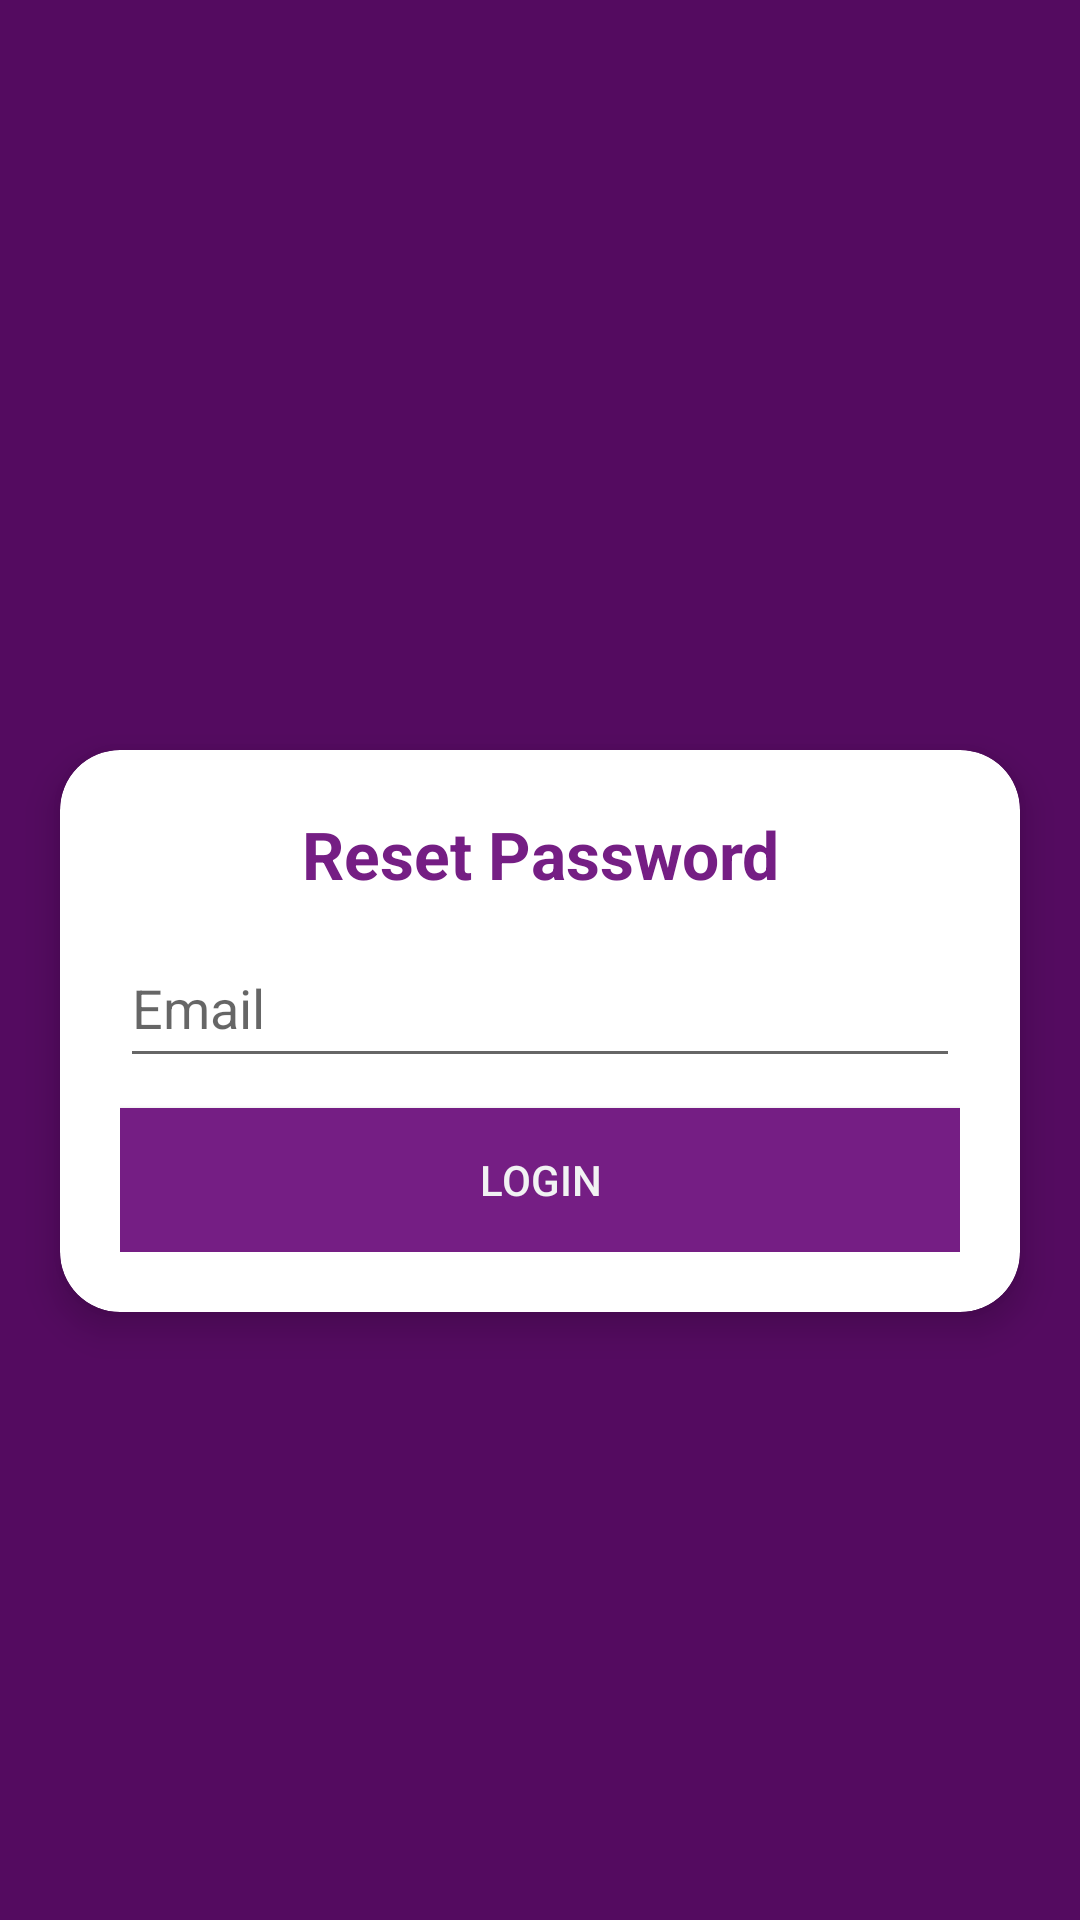

Layout XML and referenced resources for this Android screen:
<!-- AndroidManifest.xml: application theme Theme.Wisata_Lembah_Baliem -->
<!-- res/layout/activity_reset_password.xml -->
<?xml version="1.0" encoding="utf-8"?>
<RelativeLayout
    xmlns:android="http://schemas.android.com/apk/res/android"
    xmlns:app="http://schemas.android.com/apk/res-auto"
    xmlns:tools="http://schemas.android.com/tools"
    android:layout_width="match_parent"
    android:layout_height="match_parent"
    android:background="#540B60"
    tools:context=".LoginActivity">

    <androidx.cardview.widget.CardView
        android:id="@+id/reset_card"
        android:layout_width="match_parent"
        android:layout_height="wrap_content"
        android:layout_marginLeft="20dp"
        android:layout_marginRight="20dp"
        android:layout_marginTop="250dp"
        app:cardCornerRadius="20dp"
        app:cardElevation="7dp">

        <LinearLayout
            android:layout_width="match_parent"
            android:layout_height="match_parent"
            android:orientation="vertical"
            android:padding="20dp">

            <TextView
                android:layout_width="match_parent"
                android:layout_height="wrap_content"
                android:text="Reset Password"
                android:textSize="22sp"
                android:textStyle="bold"
                android:textAlignment="center"
                android:textColor="#751E84"
                android:layout_marginTop="0dp" />

            <EditText
                android:id="@+id/edt_email_reset"
                android:layout_width="match_parent"
                android:layout_height="50dp"
                android:ems="10"
                android:hint="Email"
                android:layout_marginTop="10dp"
                android:inputType="textEmailAddress" />

            <Button
                android:id="@+id/btn_reset"
                android:layout_width="match_parent"
                android:layout_height="wrap_content"
                android:layout_marginTop="10dp"
                android:text="Login"
                android:background="#751E84"
                android:textColor="#f1f2f3" />

        </LinearLayout>

    </androidx.cardview.widget.CardView>

</RelativeLayout>
<!-- resources referenced by this layout -->
<resources>
  <style name="Theme.Wisata_Lembah_Baliem" parent="Theme.MaterialComponents.Light.NoActionBar.Bridge">
          
          <item name="colorPrimary">@color/purple_500</item>
          <item name="colorPrimaryVariant">@color/purple_700</item>
          <item name="colorOnPrimary">@color/white</item>
          
          <item name="colorSecondary">@color/teal_200</item>
          <item name="colorSecondaryVariant">@color/teal_700</item>
          <item name="colorOnSecondary">@color/black</item>
          
          <item name="android:statusBarColor">?attr/colorPrimaryVariant</item>
          
      </style>
  <color name="purple_500">#FF6200EE</color>
  <color name="purple_700">#00626F</color>
  <color name="white">#FFFFFFFF</color>
  <color name="teal_200">#FF03DAC5</color>
  <color name="teal_700">#FF018786</color>
  <color name="black">#FF000000</color>
</resources>
